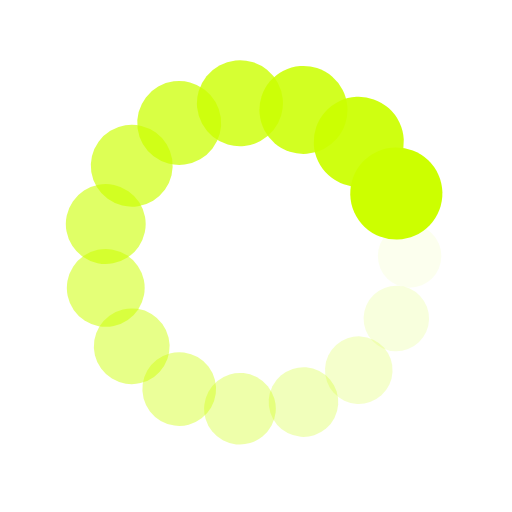
t = 0.00 s
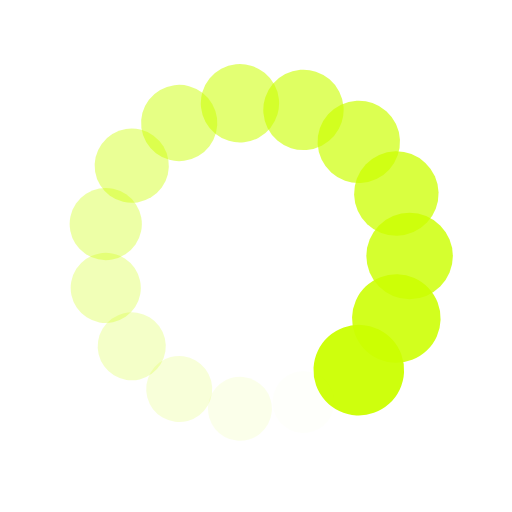
t = 0.25 s
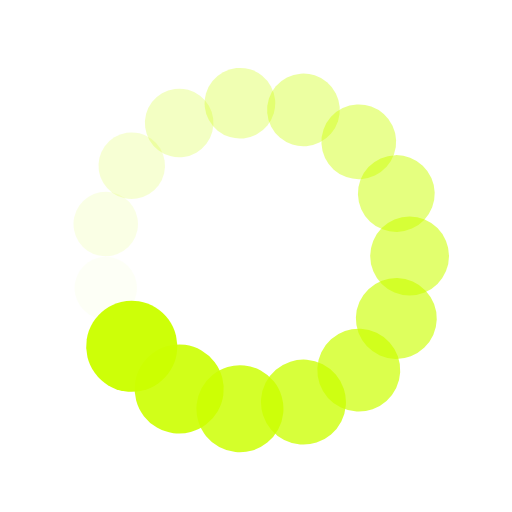
t = 0.50 s
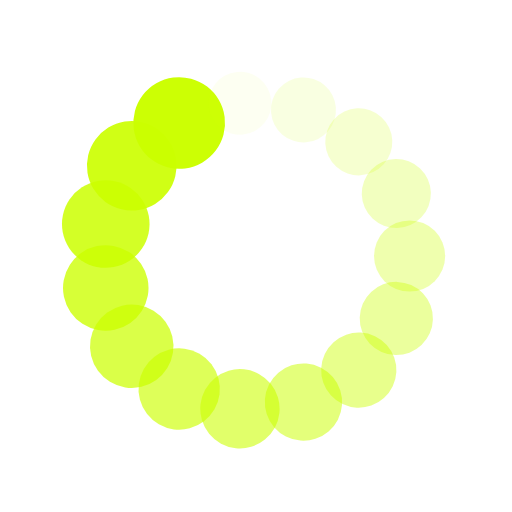
t = 0.75 s

The animated SVG that drew these frames (rendered in a browser with its animation timeline set to each time). Animation: 30 SMIL elements (animate=15,animateTransform=15); one cycle of 1.00 s, repeats indefinitely.

<?xml version="1.0" encoding="utf-8"?>
<svg xmlns="http://www.w3.org/2000/svg" xmlns:xlink="http://www.w3.org/1999/xlink" style="margin: auto; background: none; display: block; shape-rendering: auto;" width="200px" height="200px" viewBox="0 0 100 100" preserveAspectRatio="xMidYMid">
<g transform="translate(80,50)">
<g transform="rotate(0)">
<circle cx="0" cy="0" r="6" fill="#ccff00" fill-opacity="1">
  <animateTransform attributeName="transform" type="scale" begin="-0.9333333333333333s" values="1.5 1.5;1 1" keyTimes="0;1" dur="1s" repeatCount="indefinite"></animateTransform>
  <animate attributeName="fill-opacity" keyTimes="0;1" dur="1s" repeatCount="indefinite" values="1;0" begin="-0.9333333333333333s"></animate>
</circle>
</g>
</g><g transform="translate(77.40636372927803,62.202099292274006)">
<g transform="rotate(24)">
<circle cx="0" cy="0" r="6" fill="#ccff00" fill-opacity="0.9333333333333333">
  <animateTransform attributeName="transform" type="scale" begin="-0.8666666666666667s" values="1.5 1.5;1 1" keyTimes="0;1" dur="1s" repeatCount="indefinite"></animateTransform>
  <animate attributeName="fill-opacity" keyTimes="0;1" dur="1s" repeatCount="indefinite" values="1;0" begin="-0.8666666666666667s"></animate>
</circle>
</g>
</g><g transform="translate(70.07391819076574,72.29434476432183)">
<g transform="rotate(48)">
<circle cx="0" cy="0" r="6" fill="#ccff00" fill-opacity="0.8666666666666667">
  <animateTransform attributeName="transform" type="scale" begin="-0.8s" values="1.5 1.5;1 1" keyTimes="0;1" dur="1s" repeatCount="indefinite"></animateTransform>
  <animate attributeName="fill-opacity" keyTimes="0;1" dur="1s" repeatCount="indefinite" values="1;0" begin="-0.8s"></animate>
</circle>
</g>
</g><g transform="translate(59.270509831248425,78.53169548885461)">
<g transform="rotate(72)">
<circle cx="0" cy="0" r="6" fill="#ccff00" fill-opacity="0.8">
  <animateTransform attributeName="transform" type="scale" begin="-0.7333333333333333s" values="1.5 1.5;1 1" keyTimes="0;1" dur="1s" repeatCount="indefinite"></animateTransform>
  <animate attributeName="fill-opacity" keyTimes="0;1" dur="1s" repeatCount="indefinite" values="1;0" begin="-0.7333333333333333s"></animate>
</circle>
</g>
</g><g transform="translate(46.8641461019704,79.83565686104821)">
<g transform="rotate(96)">
<circle cx="0" cy="0" r="6" fill="#ccff00" fill-opacity="0.7333333333333333">
  <animateTransform attributeName="transform" type="scale" begin="-0.6666666666666666s" values="1.5 1.5;1 1" keyTimes="0;1" dur="1s" repeatCount="indefinite"></animateTransform>
  <animate attributeName="fill-opacity" keyTimes="0;1" dur="1s" repeatCount="indefinite" values="1;0" begin="-0.6666666666666666s"></animate>
</circle>
</g>
</g><g transform="translate(35.00000000000001,75.98076211353316)">
<g transform="rotate(119.99999999999999)">
<circle cx="0" cy="0" r="6" fill="#ccff00" fill-opacity="0.6666666666666666">
  <animateTransform attributeName="transform" type="scale" begin="-0.6s" values="1.5 1.5;1 1" keyTimes="0;1" dur="1s" repeatCount="indefinite"></animateTransform>
  <animate attributeName="fill-opacity" keyTimes="0;1" dur="1s" repeatCount="indefinite" values="1;0" begin="-0.6s"></animate>
</circle>
</g>
</g><g transform="translate(25.72949016875158,67.6335575687742)">
<g transform="rotate(144)">
<circle cx="0" cy="0" r="6" fill="#ccff00" fill-opacity="0.6">
  <animateTransform attributeName="transform" type="scale" begin="-0.5333333333333333s" values="1.5 1.5;1 1" keyTimes="0;1" dur="1s" repeatCount="indefinite"></animateTransform>
  <animate attributeName="fill-opacity" keyTimes="0;1" dur="1s" repeatCount="indefinite" values="1;0" begin="-0.5333333333333333s"></animate>
</circle>
</g>
</g><g transform="translate(20.65557197798583,56.23735072453278)">
<g transform="rotate(168)">
<circle cx="0" cy="0" r="6" fill="#ccff00" fill-opacity="0.5333333333333333">
  <animateTransform attributeName="transform" type="scale" begin="-0.4666666666666667s" values="1.5 1.5;1 1" keyTimes="0;1" dur="1s" repeatCount="indefinite"></animateTransform>
  <animate attributeName="fill-opacity" keyTimes="0;1" dur="1s" repeatCount="indefinite" values="1;0" begin="-0.4666666666666667s"></animate>
</circle>
</g>
</g><g transform="translate(20.65557197798583,43.762649275467226)">
<g transform="rotate(192)">
<circle cx="0" cy="0" r="6" fill="#ccff00" fill-opacity="0.4666666666666667">
  <animateTransform attributeName="transform" type="scale" begin="-0.4s" values="1.5 1.5;1 1" keyTimes="0;1" dur="1s" repeatCount="indefinite"></animateTransform>
  <animate attributeName="fill-opacity" keyTimes="0;1" dur="1s" repeatCount="indefinite" values="1;0" begin="-0.4s"></animate>
</circle>
</g>
</g><g transform="translate(25.729490168751575,32.366442431225806)">
<g transform="rotate(216)">
<circle cx="0" cy="0" r="6" fill="#ccff00" fill-opacity="0.4">
  <animateTransform attributeName="transform" type="scale" begin="-0.3333333333333333s" values="1.5 1.5;1 1" keyTimes="0;1" dur="1s" repeatCount="indefinite"></animateTransform>
  <animate attributeName="fill-opacity" keyTimes="0;1" dur="1s" repeatCount="indefinite" values="1;0" begin="-0.3333333333333333s"></animate>
</circle>
</g>
</g><g transform="translate(34.999999999999986,24.019237886466847)">
<g transform="rotate(239.99999999999997)">
<circle cx="0" cy="0" r="6" fill="#ccff00" fill-opacity="0.3333333333333333">
  <animateTransform attributeName="transform" type="scale" begin="-0.26666666666666666s" values="1.5 1.5;1 1" keyTimes="0;1" dur="1s" repeatCount="indefinite"></animateTransform>
  <animate attributeName="fill-opacity" keyTimes="0;1" dur="1s" repeatCount="indefinite" values="1;0" begin="-0.26666666666666666s"></animate>
</circle>
</g>
</g><g transform="translate(46.86414610197037,20.1643431389518)">
<g transform="rotate(264)">
<circle cx="0" cy="0" r="6" fill="#ccff00" fill-opacity="0.26666666666666666">
  <animateTransform attributeName="transform" type="scale" begin="-0.2s" values="1.5 1.5;1 1" keyTimes="0;1" dur="1s" repeatCount="indefinite"></animateTransform>
  <animate attributeName="fill-opacity" keyTimes="0;1" dur="1s" repeatCount="indefinite" values="1;0" begin="-0.2s"></animate>
</circle>
</g>
</g><g transform="translate(59.27050983124842,21.46830451114539)">
<g transform="rotate(288)">
<circle cx="0" cy="0" r="6" fill="#ccff00" fill-opacity="0.2">
  <animateTransform attributeName="transform" type="scale" begin="-0.13333333333333333s" values="1.5 1.5;1 1" keyTimes="0;1" dur="1s" repeatCount="indefinite"></animateTransform>
  <animate attributeName="fill-opacity" keyTimes="0;1" dur="1s" repeatCount="indefinite" values="1;0" begin="-0.13333333333333333s"></animate>
</circle>
</g>
</g><g transform="translate(70.07391819076575,27.70565523567818)">
<g transform="rotate(312)">
<circle cx="0" cy="0" r="6" fill="#ccff00" fill-opacity="0.13333333333333333">
  <animateTransform attributeName="transform" type="scale" begin="-0.06666666666666667s" values="1.5 1.5;1 1" keyTimes="0;1" dur="1s" repeatCount="indefinite"></animateTransform>
  <animate attributeName="fill-opacity" keyTimes="0;1" dur="1s" repeatCount="indefinite" values="1;0" begin="-0.06666666666666667s"></animate>
</circle>
</g>
</g><g transform="translate(77.40636372927803,37.797900707725994)">
<g transform="rotate(336)">
<circle cx="0" cy="0" r="6" fill="#ccff00" fill-opacity="0.06666666666666667">
  <animateTransform attributeName="transform" type="scale" begin="0s" values="1.5 1.5;1 1" keyTimes="0;1" dur="1s" repeatCount="indefinite"></animateTransform>
  <animate attributeName="fill-opacity" keyTimes="0;1" dur="1s" repeatCount="indefinite" values="1;0" begin="0s"></animate>
</circle>
</g>
</g>
<!-- [ldio] generated by https://loading.io/ --></svg>
